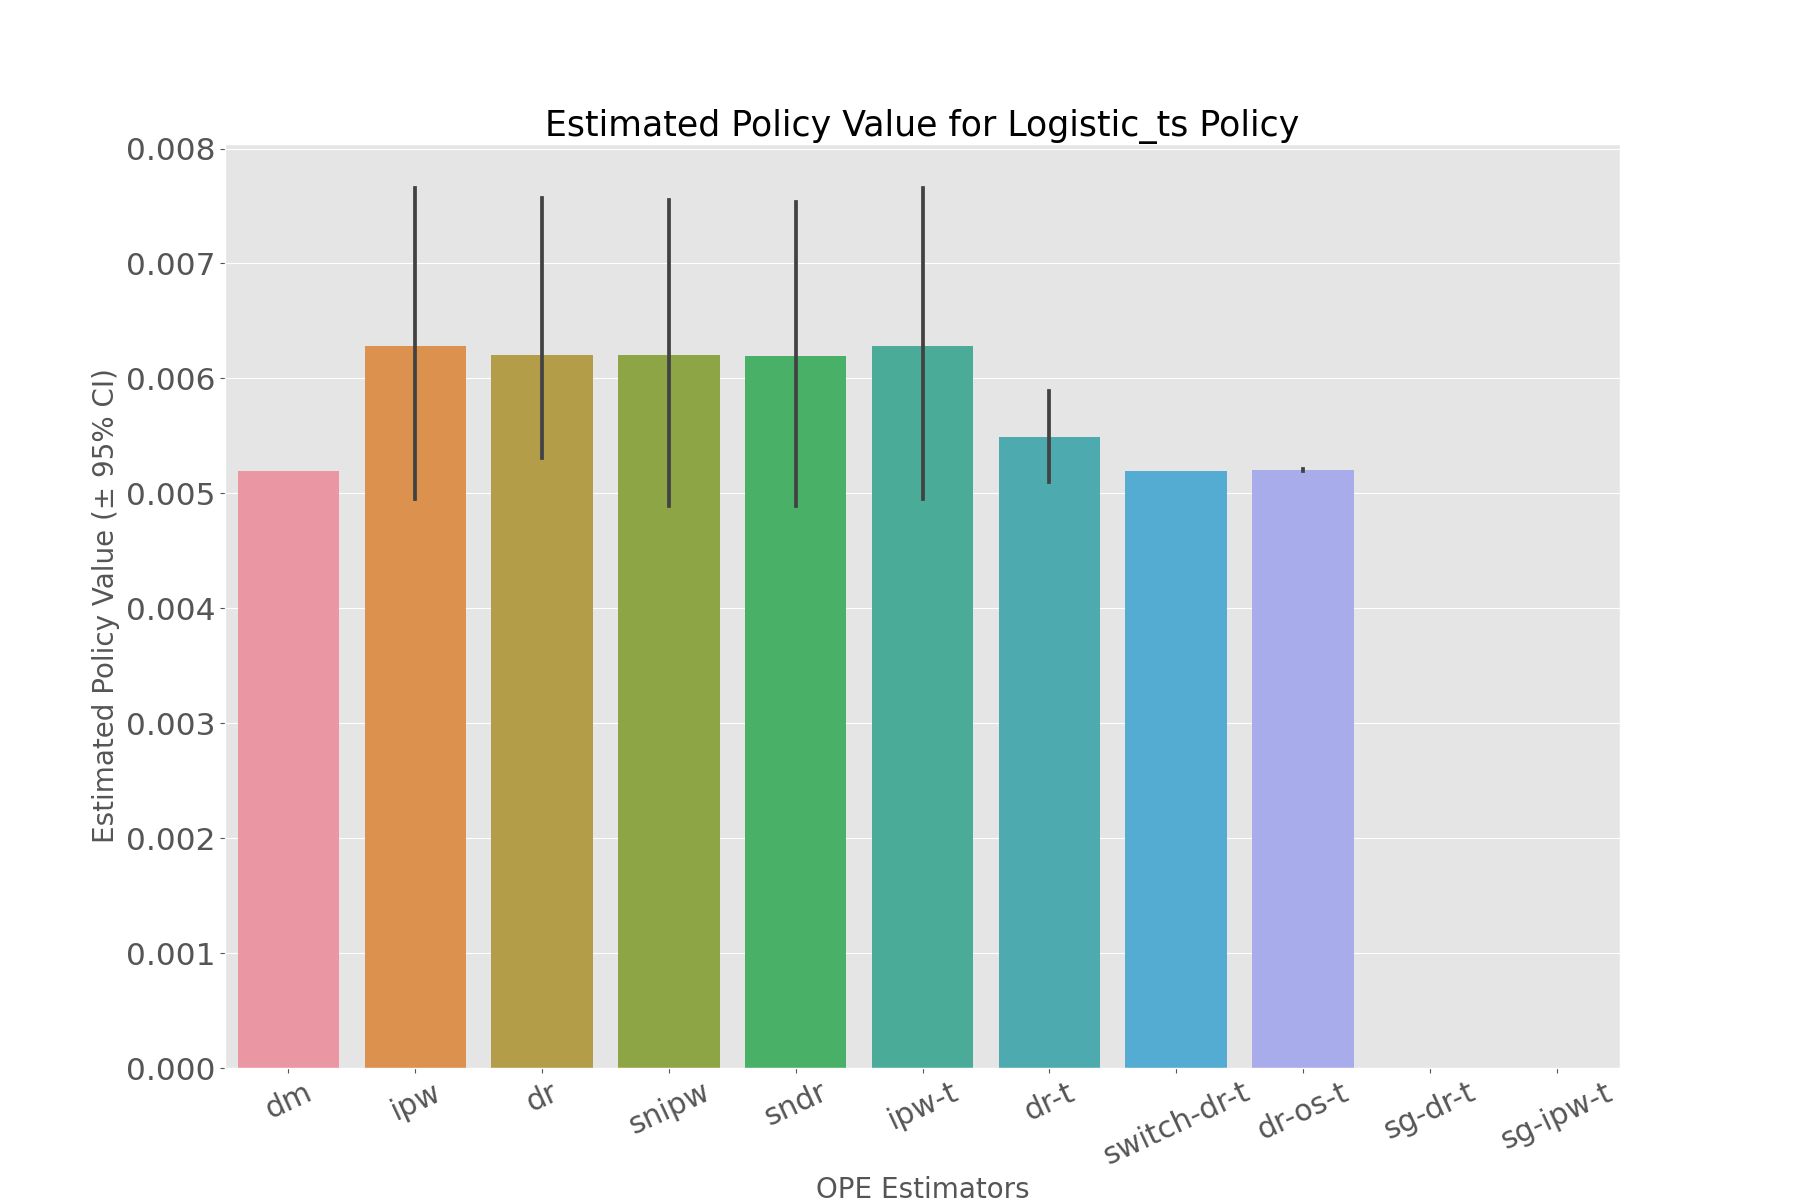

Source data for this figure (header and first rows):
, estimated_policy_value, relative_estimated_policy_value, mean, 95.0% CI (lower), 95.0% CI (upper)
dm, 0.005194, 1.014, 0.005194, 0.005192, 0.005197
ipw, 0.00623, 1.216, 0.006242, 0.004954, 0.007656
dr, 0.006156, 1.201, 0.006167, 0.004882, 0.007566
snipw, 0.006146, 1.199, 0.006158, 0.004887, 0.007553
sndr, 0.006143, 1.199, 0.006154, 0.004886, 0.007534
ipw-t, 0.00623, 1.216, 0.006242, 0.004954, 0.007656
dr-t, 0.005477, 1.069, 0.005481, 0.005102, 0.005893
switch-dr-t, 0.005194, 1.014, 0.005194, 0.005192, 0.005197
dr-os-t, 0.005203, 1.015, 0.005203, 0.005192, 0.005215
sg-dr-t, , , , , 
sg-ipw-t, , , , , 
